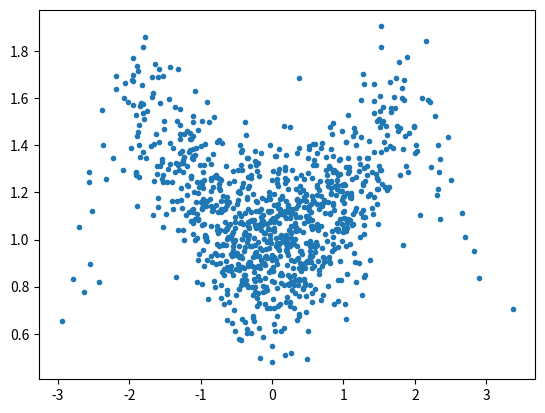

Reproduce this figure in Python. (Note: this script raises an exception after producing the figure.)
import numpy as np
from matplotlib import pyplot as plt

def genDataSet(N):
    x = np.random.normal(0, 1, N)
    ytrue = (np.cos(x) + 2) / (np.cos(x * 1.4) + 2)
    noise = np.random.normal(0, 0.2, N)
    y = ytrue + noise
    return x, y, ytrue

x, y, ytrue = genDataSet(1000)
plt.plot(x,y,'.')
plt.plt(x,ytrue,'rx')
plt.show()
